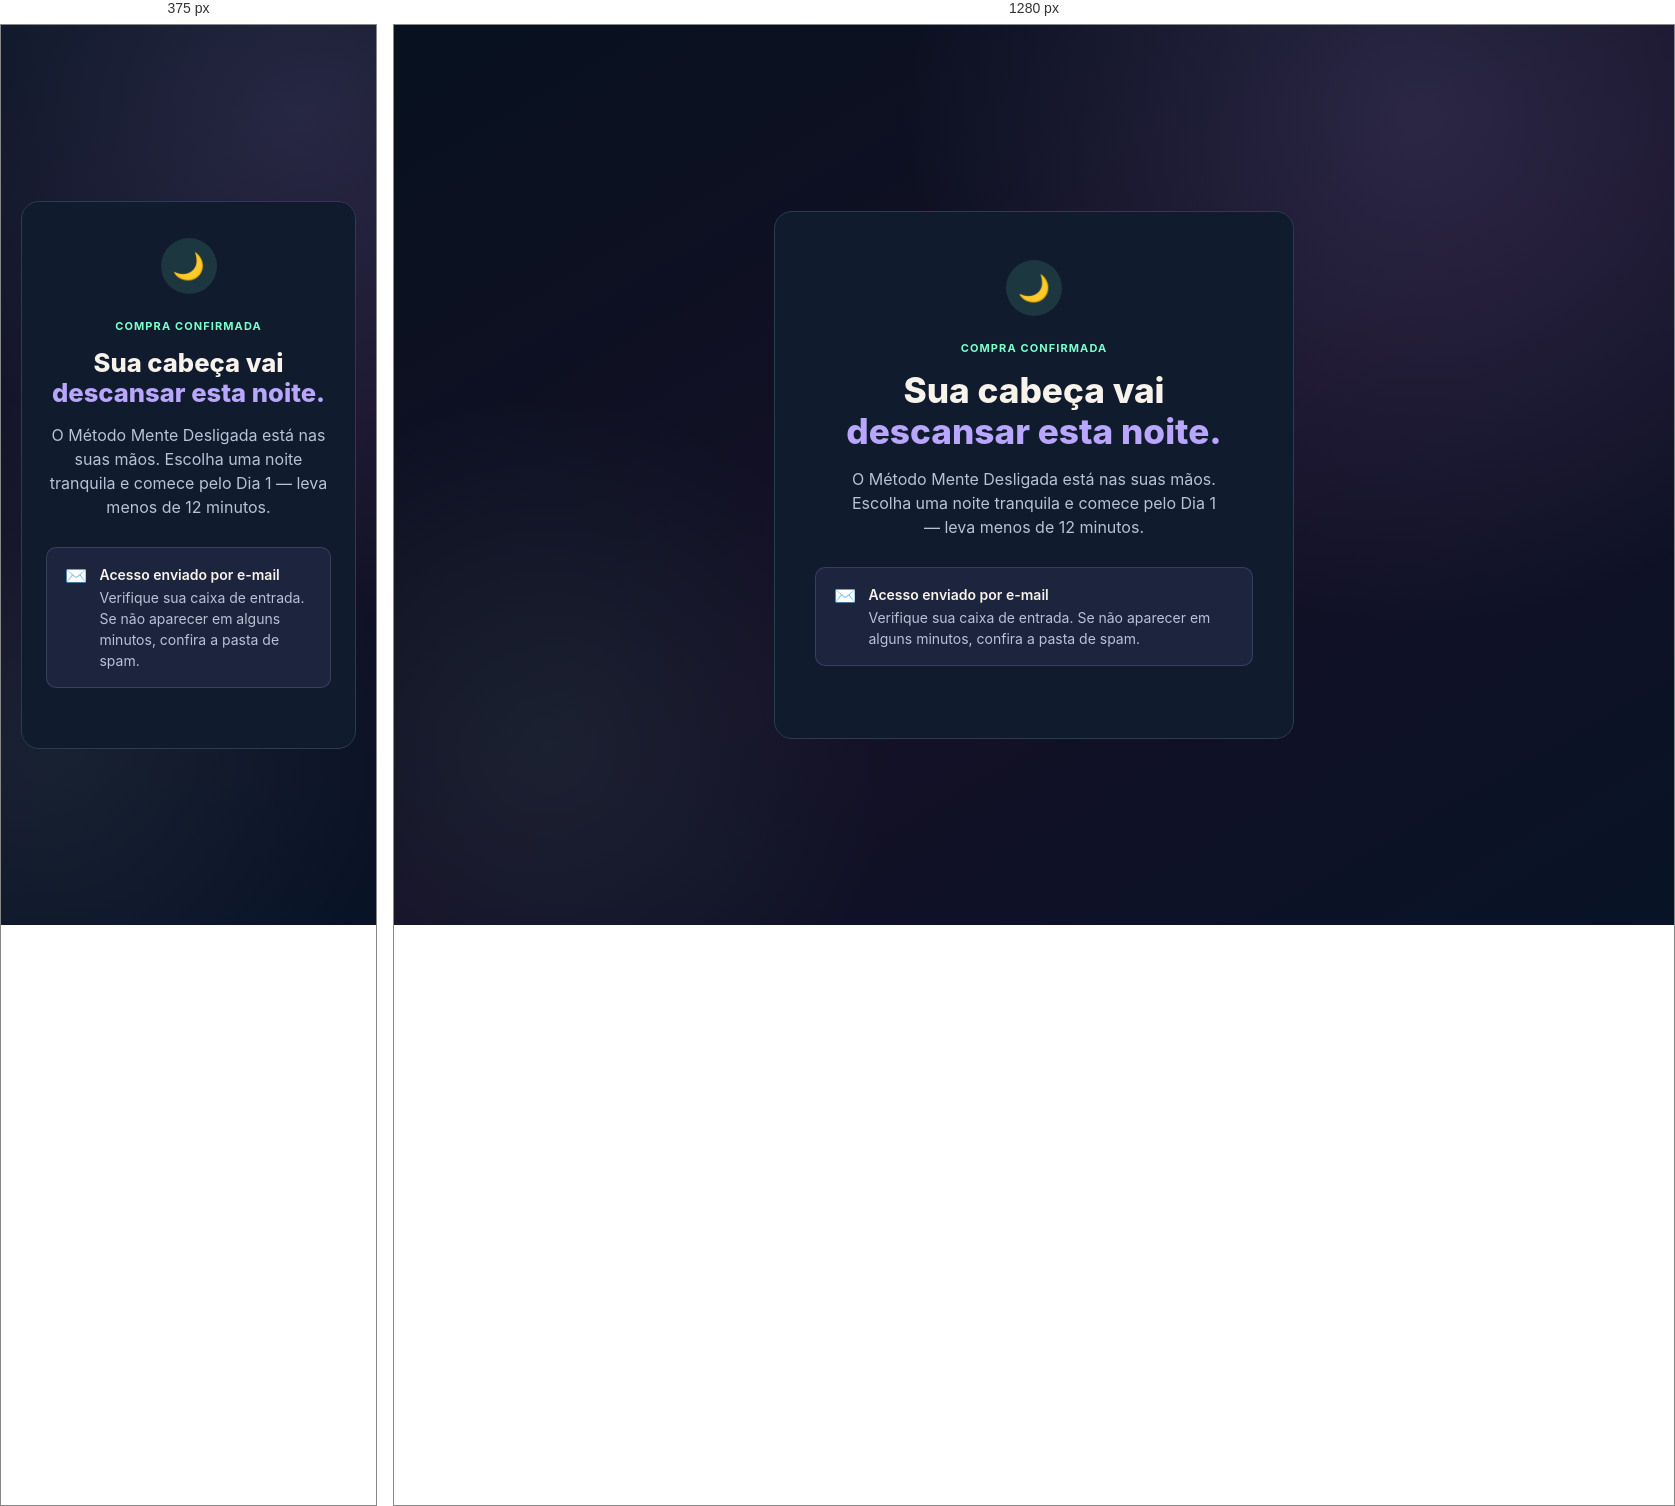
Rendered at 375 px and 1280 px, left to right.

<!-- file: obrigado.html -->
<!DOCTYPE html>
<html lang="pt-BR">
<head>
  <meta charset="UTF-8">
  <meta name="viewport" content="width=device-width, initial-scale=1.0">
  <meta name="robots" content="noindex, nofollow">
  <meta name="theme-color" content="#07111F">
  <link rel="icon" href="data:,">
  <title>Acesso confirmado | Método Mente Desligada</title>
  <!-- Meta Pixel -->
  <script>
    !function(f){if(f.fbq)return;var n=f.fbq=function(){n.callMethod?
    n.callMethod.apply(n,arguments):n.queue.push(arguments)};if(!f._fbq)f._fbq=n;
    n.push=n;n.loaded=!0;n.version='2.0';n.queue=[];
    var t=document.createElement('script');t.async=!0;
    t.src='https://connect.facebook.net/en_US/fbevents.js';
    document.head.appendChild(t)}(window);
    fbq('init','1501804971693052');

    (function firePurchase(){
      var params = new URLSearchParams(window.location.search);
      var transactionId = params.get('transaction') || params.get('transaction_id') ||
        params.get('hottok') || params.get('hotmart_transaction') || '';
      var eventId = 'mmd_purchase_' + (transactionId || (Date.now() + '_' + Math.random().toString(36).slice(2)));
      var dedupKey = 'mmd_purchase_' + (transactionId || 'session');

      var store = null;
      try { store = window.sessionStorage; } catch(e) {}
      if (store && store.getItem(dedupKey)) return;
      if (store) store.setItem(dedupKey, '1');

      var purchaseData = {
        value: 19.90,
        currency: 'BRL',
        content_name: 'metodo_mente_desligada',
        content_ids: ['metodo_mente_desligada'],
        contents: [{id: 'metodo_mente_desligada', quantity: 1, item_price: 19.90}],
        num_items: 1
      };

      // Browser pixel (deduplicação)
      fbq('track', 'Purchase', purchaseData, {eventID: eventId});

      // CAPI server-side
      function getCookie(name) {
        var m = document.cookie.match('(^|;)\\s*' + name + '\\s*=\\s*([^;]+)');
        return m ? m.pop() : null;
      }
      var fbclid = params.get('fbclid');
      fetch('/api/capi', {
        method: 'POST',
        headers: {'Content-Type': 'application/json'},
        body: JSON.stringify({
          data: [{
            event_name: 'Purchase',
            event_time: Math.floor(Date.now() / 1000),
            event_id: eventId,
            event_source_url: window.location.href,
            action_source: 'website',
            user_data: {
              client_user_agent: navigator.userAgent,
              fbp: getCookie('_fbp'),
              fbc: getCookie('_fbc') || (fbclid ? 'fb.1.' + Date.now() + '.' + fbclid : null)
            },
            custom_data: purchaseData
          }]
        })
      }).catch(function(){});
    })();
  </script>
  <!-- End Meta Pixel -->
  <!-- Google tag (gtag.js) -->
  <script async src="https://www.googletagmanager.com/gtag/js?id=G-J7P5960J1F"></script>
  <script>
    window.dataLayer = window.dataLayer || [];
    function gtag(){dataLayer.push(arguments);}
    gtag('js', new Date());
    gtag('config', 'G-J7P5960J1F');
    gtag('config', 'AW-18203982116');

    // Evento de compra no GA4
    (function(){
      var params = new URLSearchParams(window.location.search);
      var transactionId = params.get('transaction') || params.get('transaction_id') ||
        params.get('hottok') || params.get('hotmart_transaction') || '';
      var purchaseEvent = {
        'send_to': 'G-J7P5960J1F',
        'currency': 'BRL',
        'value': 19.90,
        'items': [{
          'item_id': 'metodo_mente_desligada',
          'item_name': 'Metodo Mente Desligada',
          'price': 19.90,
          'quantity': 1
        }]
      };
      if (transactionId) purchaseEvent.transaction_id = transactionId;
      gtag('event', 'purchase', purchaseEvent);
    })();
  </script>
  <!-- End Google tag -->
  <style>
    :root {
      --night: #07111F;
      --purple: #151026;
      --card: #101B2E;
      --text: #F7F3EA;
      --muted: #B8C2D6;
      --lavender: #B9A7FF;
      --mint: #7CFFCB;
      --border: #2A3B55;
    }

    * { box-sizing: border-box; margin: 0; padding: 0; }

    html {
      height: 100%;
      -webkit-text-size-adjust: 100%;
    }

    body {
      min-height: 100%;
      display: flex;
      align-items: center;
      justify-content: center;
      padding: 40px 20px;
      background:
        radial-gradient(circle at 80% 10%, rgba(185,167,255,0.15), transparent 32rem),
        radial-gradient(circle at 12% 80%, rgba(124,255,203,0.07), transparent 22rem),
        linear-gradient(150deg, var(--night) 0%, var(--purple) 54%, #081326 100%);
      color: var(--text);
      font-family: Inter, ui-sans-serif, system-ui, -apple-system, BlinkMacSystemFont, "Segoe UI", sans-serif;
      line-height: 1.5;
      -webkit-font-smoothing: antialiased;
    }

    .card {
      width: 100%;
      max-width: 520px;
      background: var(--card);
      border: 1px solid var(--border);
      border-radius: 18px;
      padding: 48px 40px 44px;
      text-align: center;
    }

    @media (max-width: 480px) {
      .card { padding: 36px 24px 32px; }
    }

    .icon {
      display: inline-flex;
      align-items: center;
      justify-content: center;
      width: 56px;
      height: 56px;
      border-radius: 50%;
      background: rgba(124,255,203,0.12);
      font-size: 26px;
      margin-bottom: 24px;
    }

    .label {
      font-size: 11px;
      font-weight: 700;
      letter-spacing: 0.1em;
      text-transform: uppercase;
      color: var(--mint);
      margin-bottom: 14px;
    }

    h1 {
      font-size: clamp(1.6rem, 5vw, 2.2rem);
      font-weight: 800;
      line-height: 1.15;
      color: var(--text);
      margin-bottom: 16px;
    }

    h1 span {
      color: var(--lavender);
    }

    .lead {
      font-size: 1rem;
      color: var(--muted);
      max-width: 380px;
      margin: 0 auto 28px;
    }

    .email-notice {
      display: flex;
      align-items: flex-start;
      gap: 12px;
      background: rgba(185,167,255,0.08);
      border: 1px solid rgba(185,167,255,0.18);
      border-radius: 10px;
      padding: 16px 18px;
      text-align: left;
      font-size: 0.875rem;
      color: var(--muted);
      margin-bottom: 28px;
    }

    .email-notice .dot {
      flex-shrink: 0;
      margin-top: 3px;
      font-size: 18px;
      line-height: 1;
    }

    .email-notice strong {
      display: block;
      color: var(--text);
      font-weight: 600;
      margin-bottom: 2px;
    }

    .divider {
      height: 1px;
      background: var(--border);
      margin: 0 0 24px;
    }

    .note {
      font-size: 0.8rem;
      color: #4A5E7A;
    }
  </style>
</head>
<body>
  <div class="card">
    <div class="icon" aria-hidden="true">🌙</div>
    <p class="label">Compra confirmada</p>
    <h1>Sua cabeça vai<br><span>descansar esta noite.</span></h1>
    <p class="lead">O Método Mente Desligada está nas suas mãos. Escolha uma noite tranquila e comece pelo Dia 1 — leva menos de 12 minutos.</p>

    <div class="email-notice">
      <span class="dot" aria-hidden="true">✉️</span>
      <div>
        <strong>Acesso enviado por e-mail</strong>
        Verifique sua caixa de entrada. Se não aparecer em alguns minutos, confira a pasta de spam.
      </div>
    </div>

  </div>
</body>
</html>